The GitHub repository JoseT132/ProyectoGraduacion contains a labelled image folder "dataset_cls" with 25 categories: Agrotis ipsilon, Aleurocanthus woglumi, Aleurodicus dispersus, Aphis craccivora, Aphis gossypii, Bemisia argentifolii, Bemisia tabaci, Brevicoryne brassicae, Chinavia hilaris, Coccinella septempunctata, Coleomegilla maculata, Cycloneda sanguinea, Euschistus servus, Halyomorpha halys, Harmonia axyridis, Helicoverpa zea, Hippodamia convergens, Macrosiphum euphorbiae, Murgantia histrionica, Myzus persicae, Nezara viridula, Spodoptera exigua, Spodoptera frugiperda, Trialeurodes vaporariorum, Trichoplusia ni. Examples follow, each with its label.

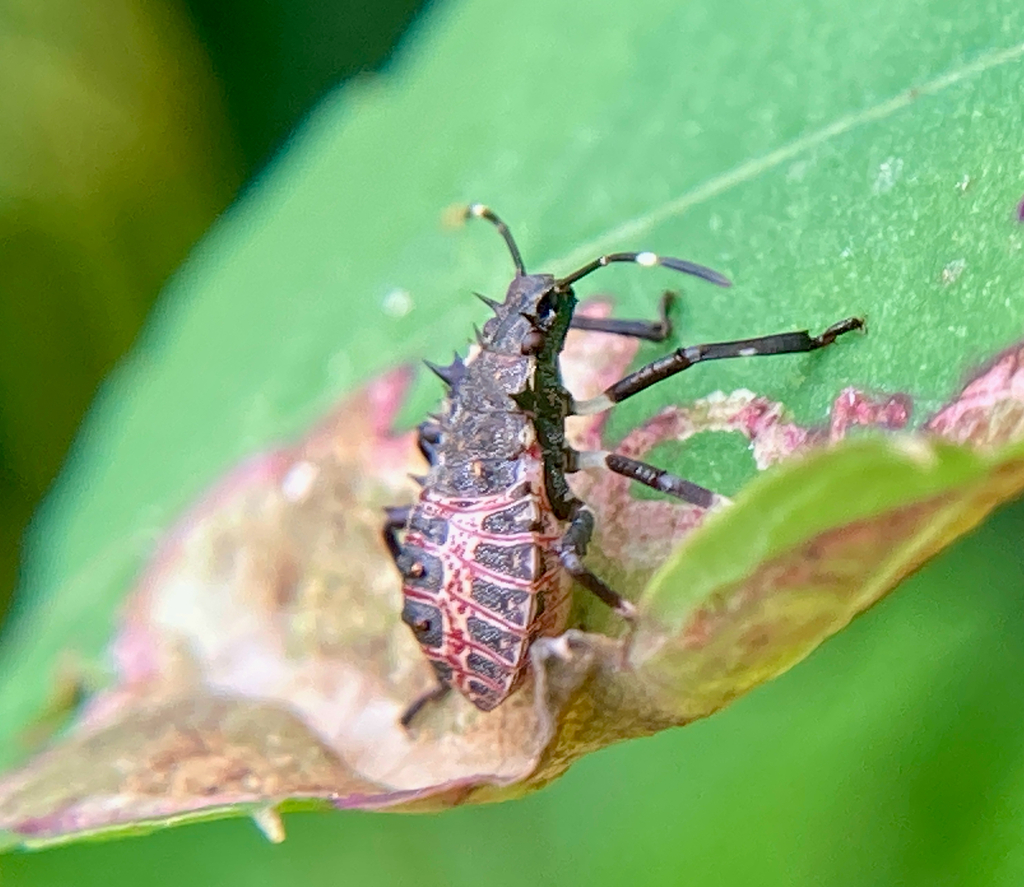
Label: Halyomorpha halys

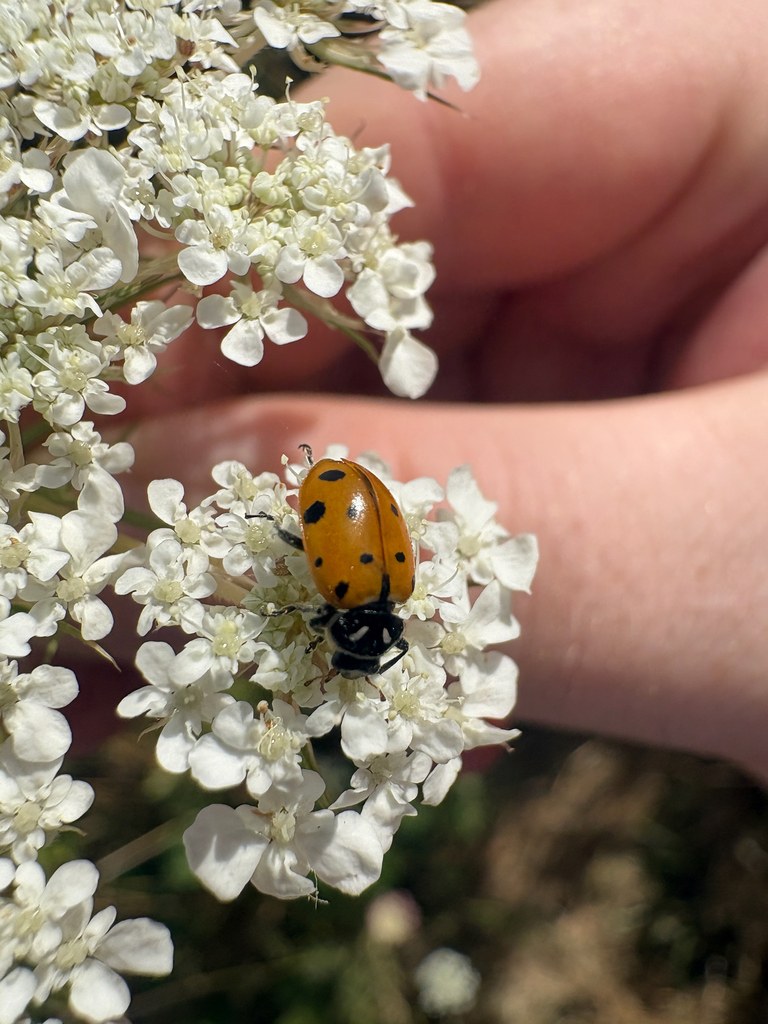
Label: Hippodamia convergens

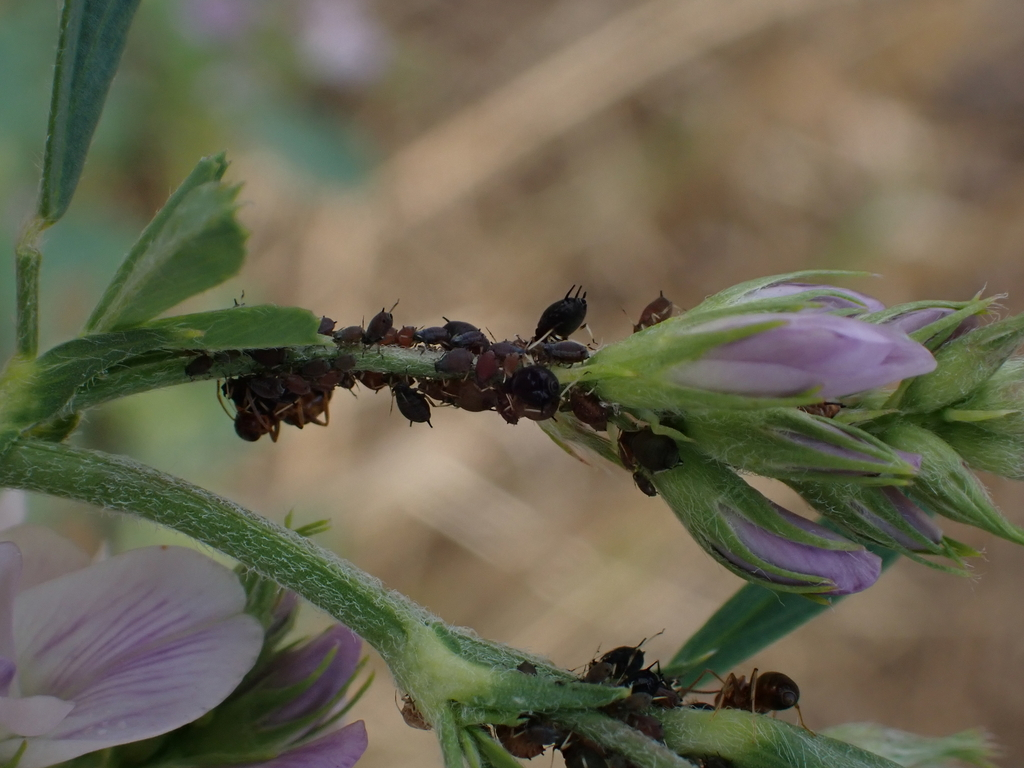
Label: Aphis craccivora

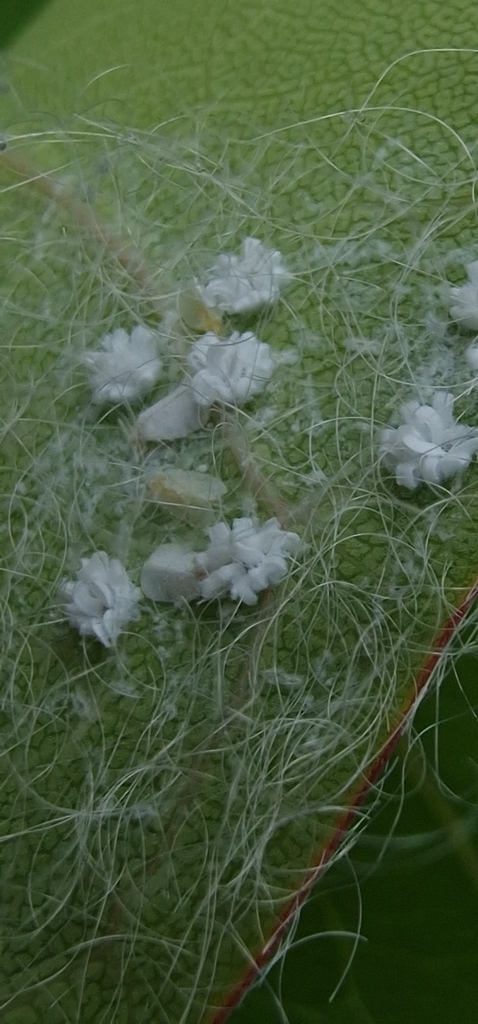
Label: Aleurodicus dispersus

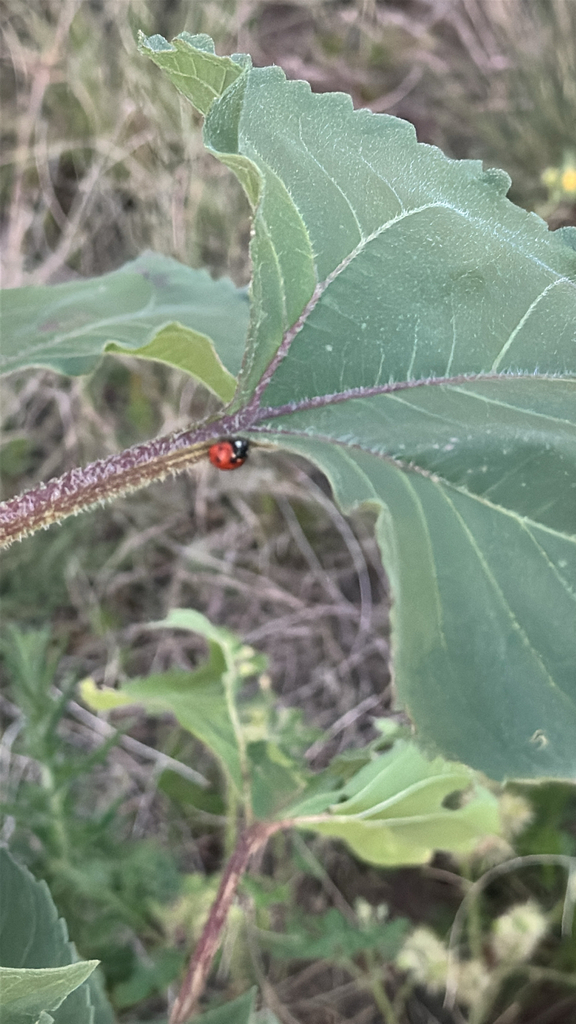
Label: Coccinella septempunctata

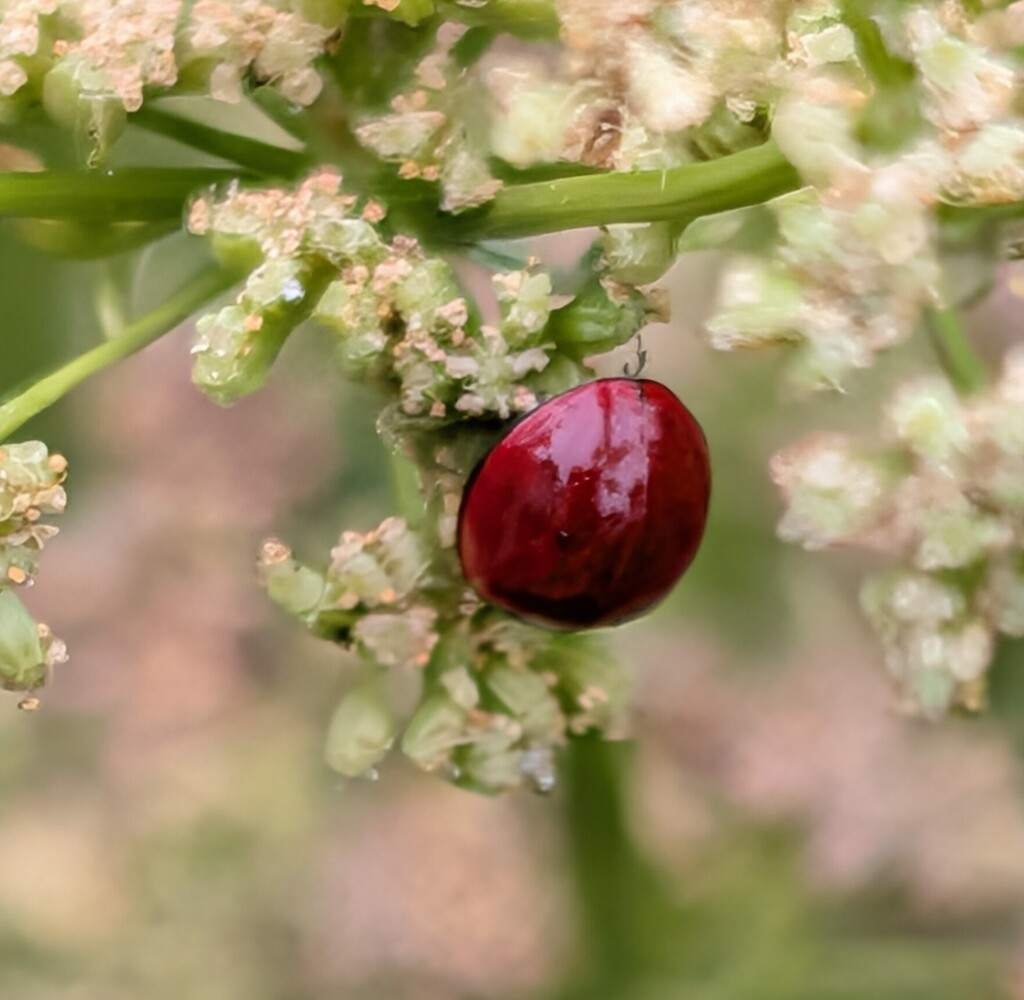
Label: Cycloneda sanguinea
